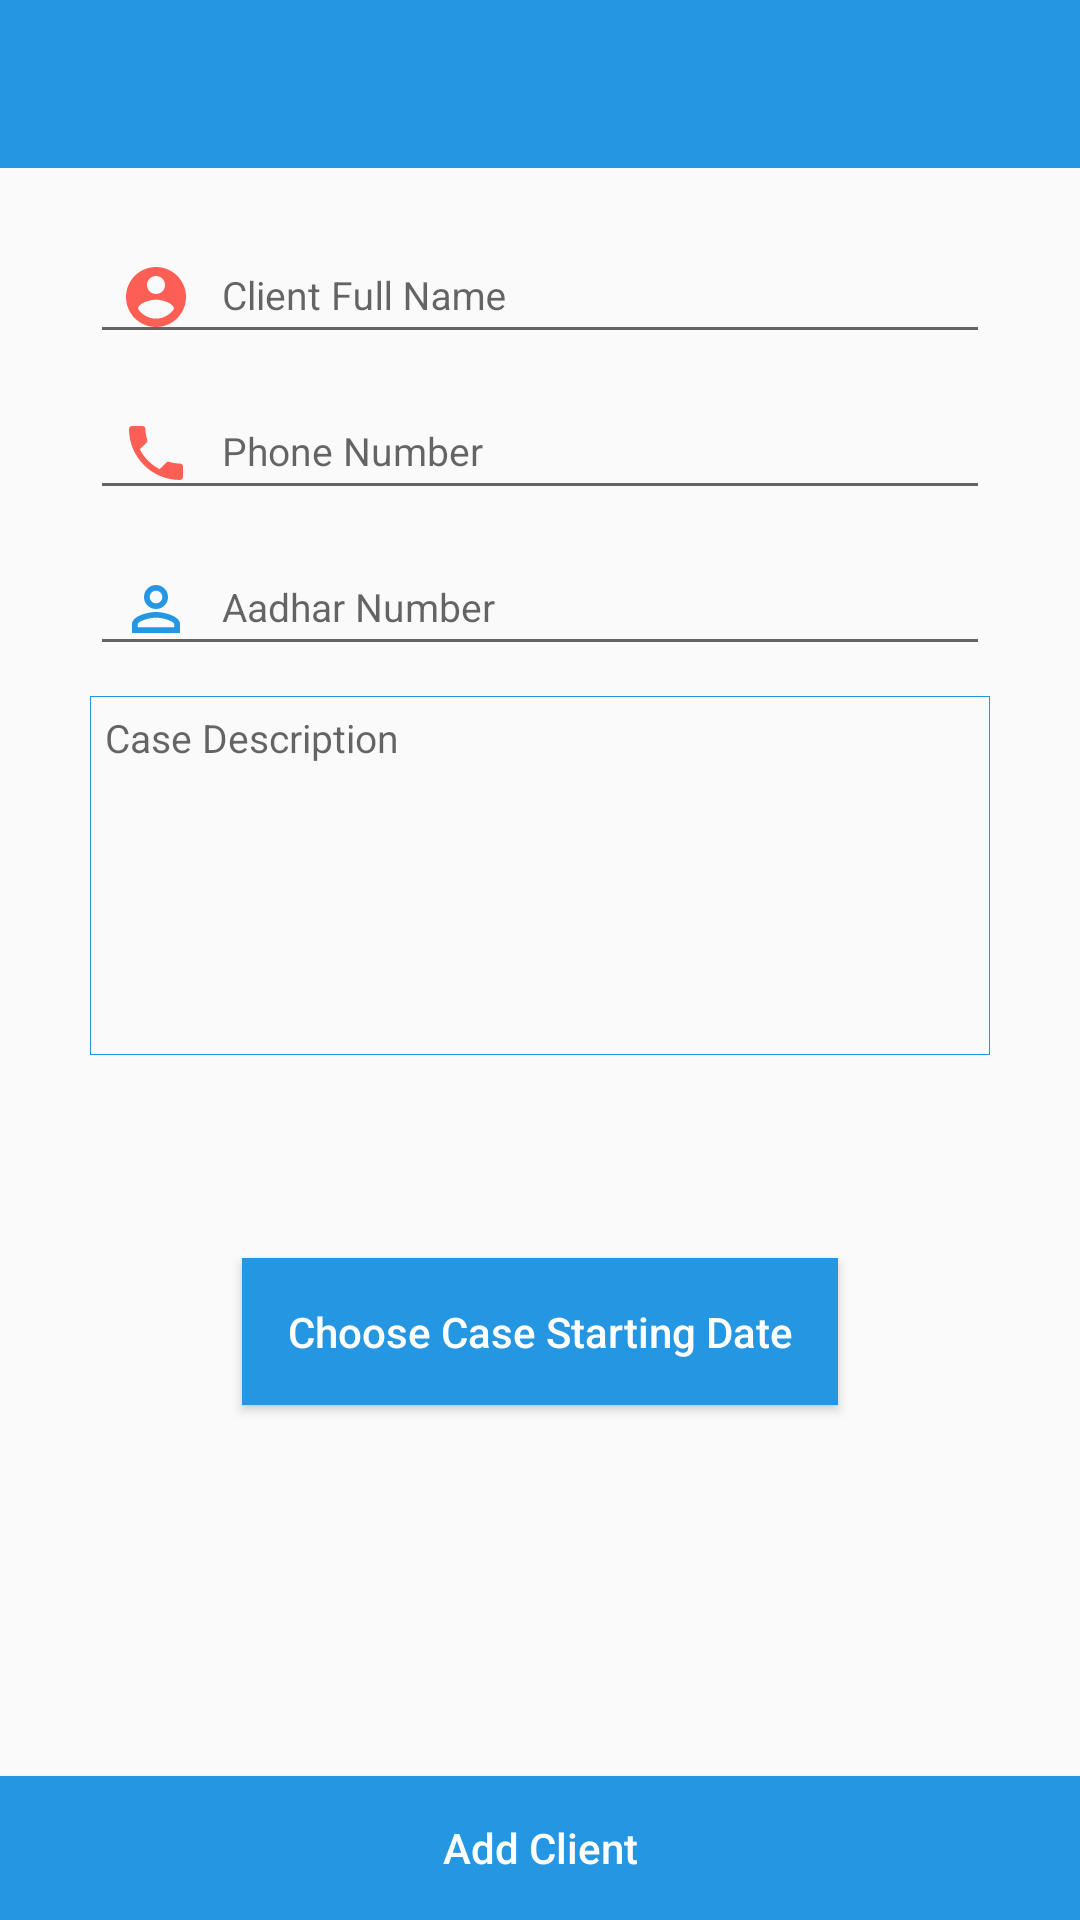

Android layout source for this screen:
<!-- AndroidManifest.xml: application theme AppTheme -->
<!-- res/layout/activity_addclient.xml -->
<?xml version="1.0" encoding="utf-8"?>
<RelativeLayout
    xmlns:android="http://schemas.android.com/apk/res/android"
    xmlns:app="http://schemas.android.com/apk/res-auto"
    xmlns:tools="http://schemas.android.com/tools"
    android:layout_width="match_parent"
    android:layout_height="match_parent"
    tools:context=".AddCaseActivity">

    <androidx.appcompat.widget.Toolbar

        android:layout_width="match_parent"
        android:layout_height="?attr/actionBarSize"
        android:id="@+id/add_client_toolbar"
        android:theme="@style/ToolBarStyle"
        app:popupTheme="@style/ThemeOverlay.AppCompat.Light"
        android:background="@drawable/layout_background">

    </androidx.appcompat.widget.Toolbar>


    <com.google.android.material.textfield.TextInputLayout
        android:layout_width="wrap_content"
        android:layout_height="wrap_content"
        android:layout_centerHorizontal="true"
        android:layout_below="@id/add_client_toolbar"
        android:id="@+id/client_name_layout"
        android:layout_marginTop="10dp">

        <EditText
            android:layout_width="300dp"
            android:layout_height="wrap_content"
            android:inputType="textCapWords"
            android:id="@+id/client_name_edit_text"
            android:hint="Client Full Name"
            android:textSize="13sp"
            android:drawableLeft="@drawable/name_icon"
            android:layout_centerHorizontal="true"
            android:paddingLeft="10dp"
            android:drawablePadding="10dp"
            android:paddingRight="10dp"/>

    </com.google.android.material.textfield.TextInputLayout>

    <com.google.android.material.textfield.TextInputLayout
        android:layout_width="wrap_content"
        android:layout_height="wrap_content"
        android:layout_centerHorizontal="true"
        android:layout_below="@id/client_name_layout"
        android:id="@+id/client_phone_layout">

        <EditText
            android:layout_width="300dp"
            android:layout_height="wrap_content"
            android:inputType="phone"
            android:textSize="13sp"
            android:id="@+id/client_phone_edit_text"
            android:hint="Phone Number"
            android:drawableLeft="@drawable/phone_icon"
            android:layout_centerHorizontal="true"
            android:paddingLeft="10dp"
            android:drawablePadding="10dp"
            android:paddingRight="10dp"/>

    </com.google.android.material.textfield.TextInputLayout>

    <com.google.android.material.textfield.TextInputLayout
        android:layout_width="wrap_content"
        android:layout_height="wrap_content"
        android:layout_centerHorizontal="true"
        android:layout_below="@id/client_phone_layout"
        android:id="@+id/client_aadhar_number_layout">

        <EditText
            android:layout_width="300dp"
            android:layout_height="wrap_content"
            android:inputType="phone"
            android:id="@+id/client_aadhar_number"
            android:hint="Aadhar Number"
            android:drawableLeft="@drawable/aadhar_icon"
            android:layout_marginTop="30dp"
            android:layout_centerHorizontal="true"
            android:paddingRight="10dp"
            android:textSize="13sp"
            android:layout_below="@id/staff_member_post_spinner"
            android:paddingLeft="10dp"
            android:drawablePadding="10dp"/>

    </com.google.android.material.textfield.TextInputLayout>























    <EditText
        android:layout_width="300dp"
        android:layout_height="wrap_content"
        android:layout_marginTop="10dp"
        android:background="@drawable/edittext_background"
        android:layout_centerHorizontal="true"
        android:id="@+id/client_case_about_edittext"
        android:layout_below="@id/client_aadhar_number_layout"
        android:hint="Case Description"
        android:singleLine="false"
        android:textSize="13dp"
        android:gravity="start"
        android:padding="5dp"
        android:lines="7"/>

    <RelativeLayout
        android:layout_width="wrap_content"
        android:layout_marginTop="15dp"
        android:layout_height="wrap_content"
        android:layout_below="@id/client_case_about_edittext"
        android:layout_centerHorizontal="true"
        android:id="@+id/date_layout">

        <TextView
            android:layout_width="wrap_content"
            android:layout_height="wrap_content"
            android:layout_centerHorizontal="true"
            android:padding="10dp"
            android:textSize="13sp"
            android:id="@+id/date_text_view"
            android:textColor="@color/colorPrimaryDark"
            android:textAlignment="center"/>


    </RelativeLayout>



    <Button
        android:layout_width="wrap_content"
        android:layout_height="wrap_content"
        android:layout_centerHorizontal="true"
        android:layout_below="@id/date_layout"
        android:background="@drawable/button_background_no_round"
        android:text="Choose Case Starting Date"
        android:padding="15dp"
        android:elevation="20dp"
        android:id="@+id/choose_date_button"
        android:textColor="@color/white"
        android:layout_marginTop="15dp"
        android:textAllCaps="false"/>



    <Button
        android:layout_width="match_parent"
        android:layout_height="wrap_content"
        android:layout_alignParentBottom="true"
        android:background="@drawable/button_background_no_round"
        android:text="Add Client"
        android:textColor="@color/white"
        android:textAllCaps="false"
        android:id="@+id/add_client_button"/>

</RelativeLayout>
<!-- resources referenced by this layout -->
<resources>
  <color name="colorPrimaryDark">#2496E2</color>
  <color name="white">#fff</color>
  <!-- drawable aadhar_icon (drawable) -->
  <vector android:height="24dp" android:tint="#2496E2"
      android:viewportHeight="24.0" android:viewportWidth="24.0"
      android:width="24dp" xmlns:android="http://schemas.android.com/apk/res/android">
      <path android:fillColor="#FF000000" android:pathData="M12,5.9c1.16,0 2.1,0.94 2.1,2.1s-0.94,2.1 -2.1,2.1S9.9,9.16 9.9,8s0.94,-2.1 2.1,-2.1m0,9c2.97,0 6.1,1.46 6.1,2.1v1.1L5.9,18.1L5.9,17c0,-0.64 3.13,-2.1 6.1,-2.1M12,4C9.79,4 8,5.79 8,8s1.79,4 4,4 4,-1.79 4,-4 -1.79,-4 -4,-4zM12,13c-2.67,0 -8,1.34 -8,4v3h16v-3c0,-2.66 -5.33,-4 -8,-4z"/>
  </vector>
  <!-- drawable button_background_no_round (drawable) -->
  <?xml version="1.0" encoding="utf-8"?>
  <shape xmlns:android="http://schemas.android.com/apk/res/android">
  
      <gradient android:startColor="@color/colorPrimaryDark"
          android:endColor="@color/colorPrimaryDark"/>
  
  </shape>
  <!-- drawable description_icon (drawable) -->
  <vector android:height="24dp" android:tint="#FE5F55"
      android:viewportHeight="24.0" android:viewportWidth="24.0"
      android:width="24dp" xmlns:android="http://schemas.android.com/apk/res/android">
      <path android:fillColor="#FF000000" android:pathData="M14,2L6,2c-1.1,0 -1.99,0.9 -1.99,2L4,20c0,1.1 0.89,2 1.99,2L18,22c1.1,0 2,-0.9 2,-2L20,8l-6,-6zM16,18L8,18v-2h8v2zM16,14L8,14v-2h8v2zM13,9L13,3.5L18.5,9L13,9z"/>
  </vector>
  <!-- drawable edittext_background (drawable) -->
  <?xml version="1.0" encoding="utf-8"?>
  <shape xmlns:android="http://schemas.android.com/apk/res/android">
  
      <stroke
          android:color="@color/colorPrimaryDark"
          android:width="0.3dp">
      </stroke>
  
  </shape>
  <!-- drawable layout_background (drawable) -->
  <?xml version="1.0" encoding="utf-8"?>
  <shape xmlns:android="http://schemas.android.com/apk/res/android">
  
  
  
  
      <solid android:color="@color/colorPrimaryDark">
  
      </solid>
  
  </shape>
  <!-- drawable name_icon (drawable) -->
  <vector android:height="24dp" android:tint="#FE5F55"
      android:viewportHeight="24.0" android:viewportWidth="24.0"
      android:width="24dp" xmlns:android="http://schemas.android.com/apk/res/android">
      <path android:fillColor="#FF000000" android:pathData="M12,2C6.48,2 2,6.48 2,12s4.48,10 10,10 10,-4.48 10,-10S17.52,2 12,2zM12,5c1.66,0 3,1.34 3,3s-1.34,3 -3,3 -3,-1.34 -3,-3 1.34,-3 3,-3zM12,19.2c-2.5,0 -4.71,-1.28 -6,-3.22 0.03,-1.99 4,-3.08 6,-3.08 1.99,0 5.97,1.09 6,3.08 -1.29,1.94 -3.5,3.22 -6,3.22z"/>
  </vector>
  <!-- drawable phone_icon (drawable) -->
  <vector android:height="24dp" android:tint="#FE5F55"
      android:viewportHeight="24.0" android:viewportWidth="24.0"
      android:width="24dp" xmlns:android="http://schemas.android.com/apk/res/android">
      <path android:fillColor="#FF000000" android:pathData="M6.62,10.79c1.44,2.83 3.76,5.14 6.59,6.59l2.2,-2.2c0.27,-0.27 0.67,-0.36 1.02,-0.24 1.12,0.37 2.33,0.57 3.57,0.57 0.55,0 1,0.45 1,1V20c0,0.55 -0.45,1 -1,1 -9.39,0 -17,-7.61 -17,-17 0,-0.55 0.45,-1 1,-1h3.5c0.55,0 1,0.45 1,1 0,1.25 0.2,2.45 0.57,3.57 0.11,0.35 0.03,0.74 -0.25,1.02l-2.2,2.2z"/>
  </vector>
  <style name="ToolBarStyle" parent="Theme.AppCompat">
          <item name="android:textColorPrimary">@android:color/white</item>
          <item name="android:textColorSecondary">@android:color/white</item>
          <item name="actionMenuTextColor">@android:color/white</item>
      </style>
  <style name="AppTheme" parent="Theme.AppCompat.Light.NoActionBar">
          
          <item name="colorPrimary">@color/colorPrimary</item>
          <item name="colorPrimaryDark">@color/colorPrimaryDark</item>
          <item name="colorAccent">@color/colorAccent</item>
      </style>
  <color name="colorPrimary">#2496E2</color>
  <color name="colorAccent">#056cb0</color>
</resources>
